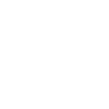
t = 0.00 s
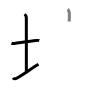
t = 3.50 s
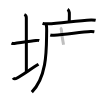
t = 7.25 s
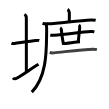
t = 10.75 s
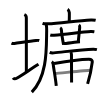
t = 14.50 s
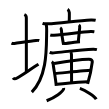
t = 18.00 s

The animated SVG that drew these frames (rendered in a browser with its animation timeline set to each time). Animation: 18 SMIL elements (animate=18); one cycle of 18.00 s.

<svg width="109px" height="109px" viewBox="0 0 px 109px" xmlns="http://www.w3.org/2000/svg" xmlns:xlink="http://www.w3.org/1999/xlink" xml:space="preserve" version="1.1"  baseProfile="full">
<path d="M11.5,43.14c0.76,0.38,2.24,0.46,3,0.36c4.82-0.66,16.15-2.39,21.5-3c1.25-0.14,2.62-0.18,3.25,0.01" style="fill:none;stroke:black;stroke-width:3;opacity:0">
  <animate attributeType="CSS" attributeName="opacity" from="0" to="1" begin="0s" dur="1s" repeatCount="0" fill="freeze" />
</path>
<path d="M24.37,14.5c1.09,0.5,1.96,2.23,1.96,3.25c0,7.25,0.03,43.75,0.03,54.5" style="fill:none;stroke:black;stroke-width:3;opacity:0">
  <animate attributeType="CSS" attributeName="opacity" from="0" to="1" begin="1s" dur="1s" repeatCount="0" fill="freeze" />
</path>
<path d="M13,77.83c0.69,0.92,2.07,1.41,4.14,0.2c5.75-3.38,15.61-10.4,21.36-13.78" style="fill:none;stroke:black;stroke-width:3;opacity:0">
  <animate attributeType="CSS" attributeName="opacity" from="0" to="1" begin="2s" dur="1s" repeatCount="0" fill="freeze" />
</path>
<path d="M67.57,9.38c0.52,0.32,1.63,2.43,1.73,3.07c0.1,0.65,0.05,5.08-0.05,9.12" style="fill:none;stroke:black;stroke-width:3;opacity:0">
  <animate attributeType="CSS" attributeName="opacity" from="0" to="1" begin="3s" dur="1s" repeatCount="0" fill="freeze" />
</path>
<path d="M42.55,23.34c1.31,0.46,3.72,0.54,5.03,0.46c13.65-0.78,30.23-3.3,43.46-3.9c2.18-0.1,3.5,0.22,4.59,0.45" style="fill:none;stroke:black;stroke-width:3;opacity:0">
  <animate attributeType="CSS" attributeName="opacity" from="0" to="1" begin="4s" dur="1s" repeatCount="0" fill="freeze" />
</path>
<path d="M46.26,24.27c0.24,1.48,0.47,4.15,0.41,6.46C46.25,46.25,48,75.5,31.81,92.11" style="fill:none;stroke:black;stroke-width:3;opacity:0">
  <animate attributeType="CSS" attributeName="opacity" from="0" to="1" begin="5s" dur="1s" repeatCount="0" fill="freeze" />
</path>
<path d="M50.27,35.02c0.98,0.29,2.79,0.34,3.77,0.29c12.02-0.64,25.98-3.11,36.87-3.73c1.63-0.09,2.62,0.14,3.44,0.28" style="fill:none;stroke:black;stroke-width:3;opacity:0">
  <animate attributeType="CSS" attributeName="opacity" from="0" to="1" begin="6s" dur="1s" repeatCount="0" fill="freeze" />
</path>
<path d="M60.2,27.77c0.4,0.24,1.23,1.81,1.25,2.31c0.12,3.32,0.79,7.67,2.12,14.72" style="fill:none;stroke:black;stroke-width:3;opacity:0">
  <animate attributeType="CSS" attributeName="opacity" from="0" to="1" begin="7s" dur="1s" repeatCount="0" fill="freeze" />
</path>
<path d="M78.91,24.88c0.4,0.29,0.86,2.12,0.79,2.69c-0.39,3.48-0.73,7.34-1.39,13.84" style="fill:none;stroke:black;stroke-width:3;opacity:0">
  <animate attributeType="CSS" attributeName="opacity" from="0" to="1" begin="8s" dur="1s" repeatCount="0" fill="freeze" />
</path>
<path d="M63.32,43.54c2.58,0,13.82-1.79,16.71-1.79" style="fill:none;stroke:black;stroke-width:3;opacity:0">
  <animate attributeType="CSS" attributeName="opacity" from="0" to="1" begin="9s" dur="1s" repeatCount="0" fill="freeze" />
</path>
<path d="M49.69,52.44c1.05,0.44,2.99,0.53,4.04,0.44c9.77-0.88,27.61-3.55,39.5-3.72c1.76-0.03,2.81,0.21,3.69,0.43" style="fill:none;stroke:black;stroke-width:3;opacity:0">
  <animate attributeType="CSS" attributeName="opacity" from="0" to="1" begin="10s" dur="1s" repeatCount="0" fill="freeze" />
</path>
<path d="M51.76,61.77c0.6,0.39,1.42,2.06,1.47,2.58c0.38,3.98,2.35,13.89,3.04,21.59" style="fill:none;stroke:black;stroke-width:3;opacity:0">
  <animate attributeType="CSS" attributeName="opacity" from="0" to="1" begin="11s" dur="1s" repeatCount="0" fill="freeze" />
</path>
<path d="M54.05,63.46c10.86-1.9,28.69-4.13,34.88-4.25c2.56-0.05,3.5,1.59,3.37,2.71c-0.51,4.11-1.98,13.17-4.69,21.96" style="fill:none;stroke:black;stroke-width:3;opacity:0">
  <animate attributeType="CSS" attributeName="opacity" from="0" to="1" begin="12s" dur="1s" repeatCount="0" fill="freeze" />
</path>
<path d="M70.41,51.98c0.57,0.34,1.06,2.11,1.06,2.54c0.01,7.13,0.12,26.04,0.12,27.94" style="fill:none;stroke:black;stroke-width:3;opacity:0">
  <animate attributeType="CSS" attributeName="opacity" from="0" to="1" begin="13s" dur="1s" repeatCount="0" fill="freeze" />
</path>
<path d="M55.48,73.44c3.04-0.2,32.18-3.07,34.69-3.07" style="fill:none;stroke:black;stroke-width:3;opacity:0">
  <animate attributeType="CSS" attributeName="opacity" from="0" to="1" begin="14s" dur="1s" repeatCount="0" fill="freeze" />
</path>
<path d="M57.1,84.33c8.79-1.43,20.24-2.18,30.59-2.7" style="fill:none;stroke:black;stroke-width:3;opacity:0">
  <animate attributeType="CSS" attributeName="opacity" from="0" to="1" begin="15s" dur="1s" repeatCount="0" fill="freeze" />
</path>
<path d="M63.6,87.96c0.05,0.32,0.1,0.84-0.09,1.3c-1.16,2.74-7.79,7.81-16.87,11.5" style="fill:none;stroke:black;stroke-width:3;opacity:0">
  <animate attributeType="CSS" attributeName="opacity" from="0" to="1" begin="16s" dur="1s" repeatCount="0" fill="freeze" />
</path>
<path d="M79.86,88.35c5.77,1.92,14.9,7.91,16.35,10.9" style="fill:none;stroke:black;stroke-width:3;opacity:0">
  <animate attributeType="CSS" attributeName="opacity" from="0" to="1" begin="17s" dur="1s" repeatCount="0" fill="freeze" />
</path>
</svg>
